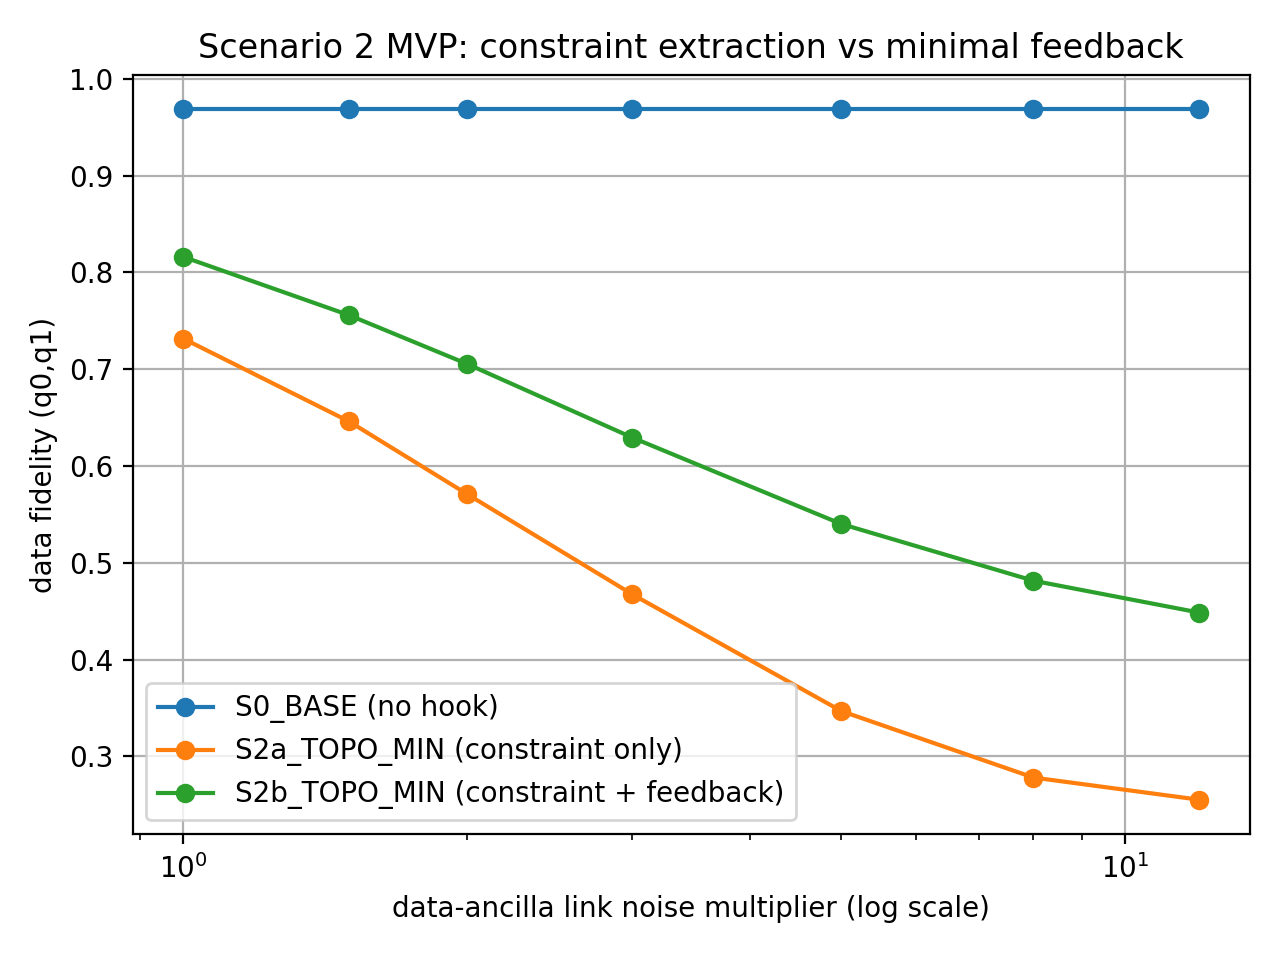

Data behind this chart, as committed beside it:
link_mult, fidelity_base, fidelity_s2a_constraint_only, fidelity_s2b_with_feedback
1.0, 0.9687, 0.7316, 0.8161
1.5, 0.9687, 0.6461, 0.7558
2.0, 0.9687, 0.5713, 0.7057
3.0, 0.9687, 0.4674, 0.6293
5.0, 0.9687, 0.3469, 0.5402
8.0, 0.9687, 0.2782, 0.4816
12.0, 0.9687, 0.2553, 0.4486
